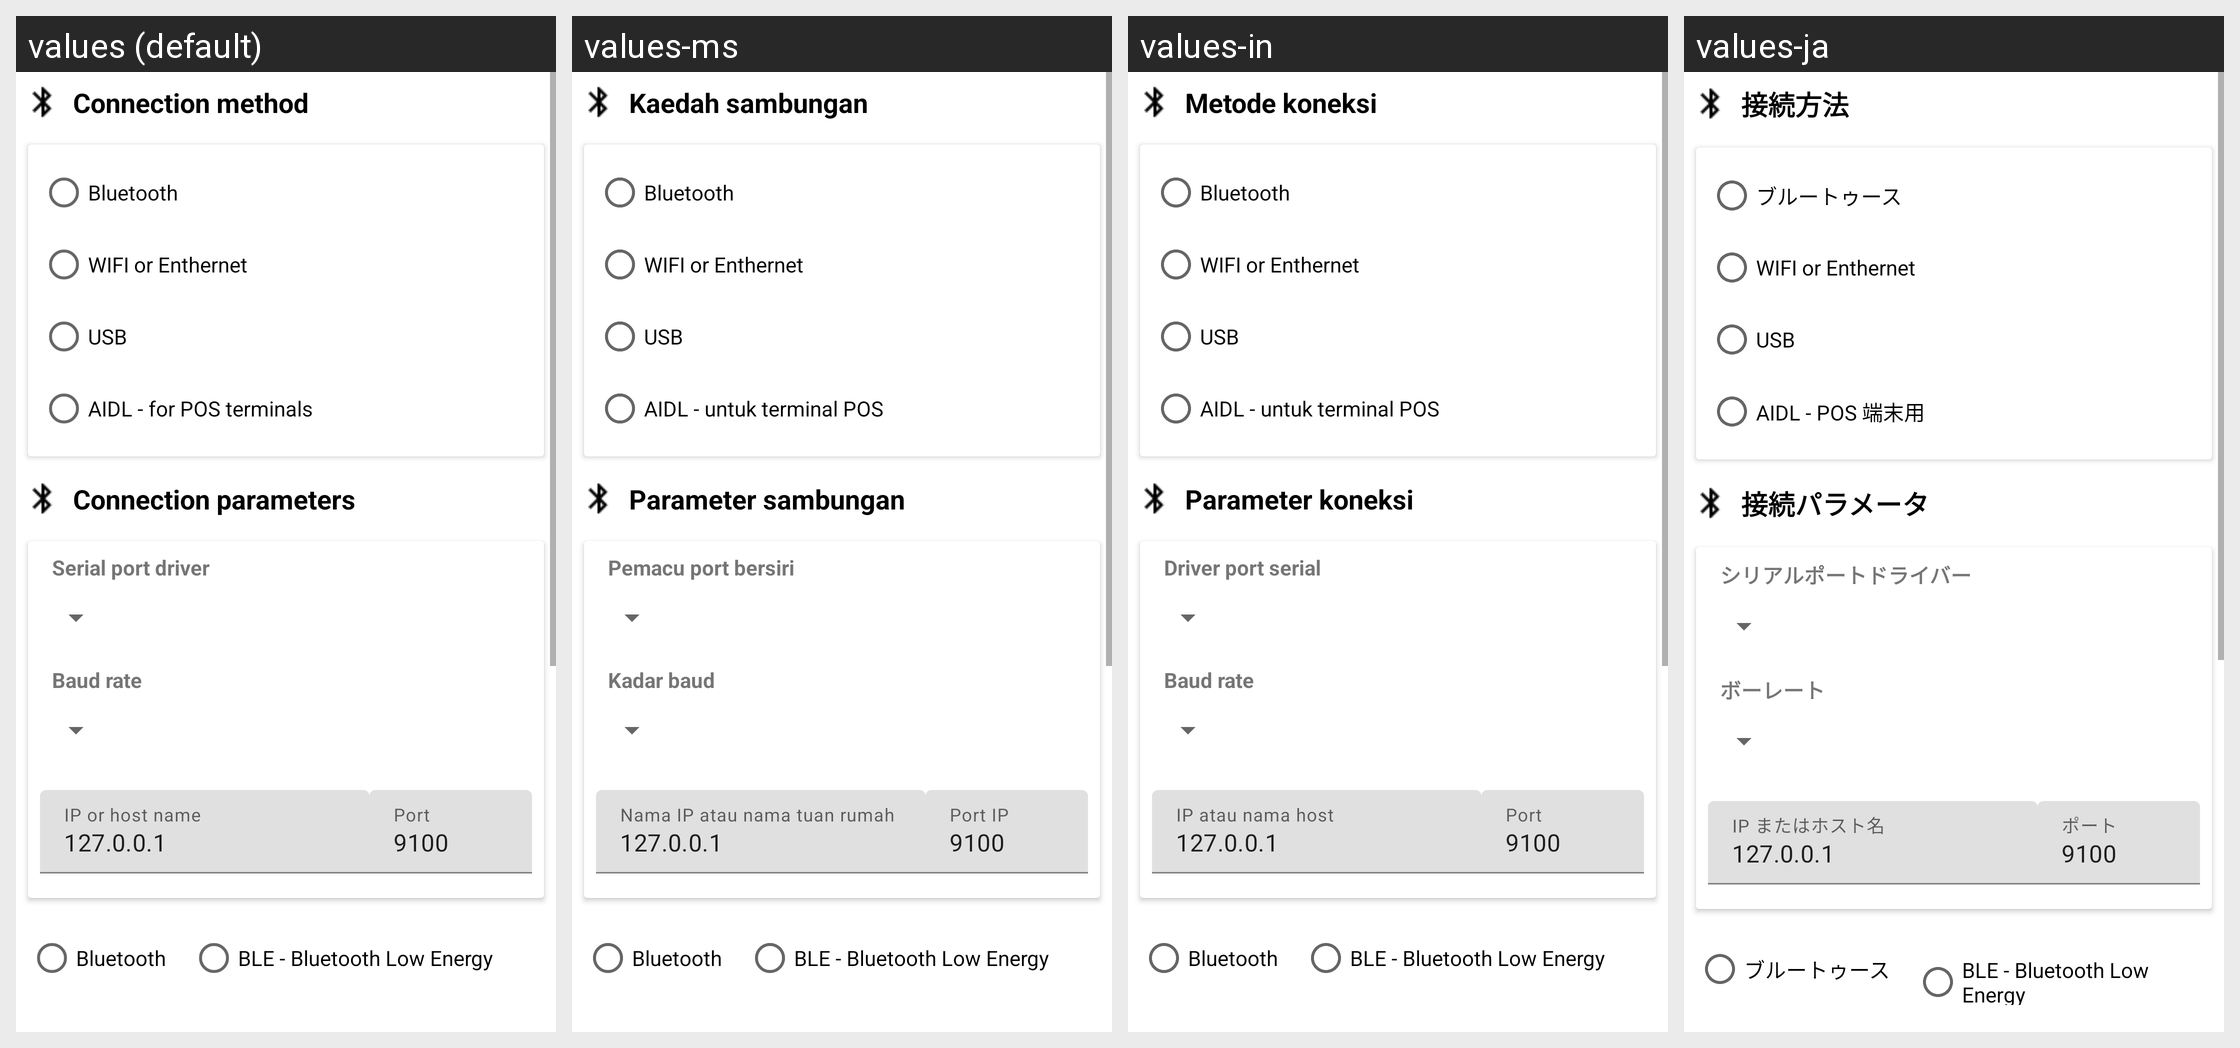

Locale-by-locale string values for the Android screen shown in this grid:
Android screen res/layout/activity_magic.xml rendered under 4 locales, left to right: values (default), values-ms, values-in, values-ja. Device: Nexus 5 (rendered at 1080×1920; each locale shown at half size, 540×960, under a caption strip naming it); theme AppTheme.
Other locales in the repository, not shown: values-af, values-am, values-ar, values-as, values-az, values-be, values-bg, values-bn, values-bs, values-ca, values-cs, values-da, values-de, values-el, values-en-rAU, values-en-rCA, values-en-rGB, values-en-rXC, values-es, values-es-rUS, values-et, values-eu, values-fa, values-fi, values-fr, values-fr-rCA, values-gl, values-gu, values-hi, values-hr, values-hu, values-hy, values-is, values-it, values-iw, values-ka, values-kk, values-km, values-kn, values-ko, values-ky, values-lo, values-lt, values-lv, values-mk, values-ml, values-mn, values-mr, values-my, values-nb, values-ne, values-nl, values-or, values-pa, values-pl, values-pt, values-pt-rBR, values-pt-rPT, values-ro, values-ru, values-si, values-sk, values-sl, values-sq, values-sr, values-sv, values-sw, values-ta, values-te, values-th, values-tl, values-tr, values-tr-rTR, values-uk, values-ur, values-uz, values-vi, values-zh-rCN, values-zh-rHK, values-zh-rTW, values-zu.
Strings drawn on this screen, with the default value and each locale's value (text and hints the layout hard-codes, and strings that could not be matched under every locale, appear in the picture but are not listed):

panel_transport_title
  values: Connection method
  values-ms: Kaedah sambungan
  values-in: Metode koneksi
  values-ja: 接続方法

bluetooth
  values: Bluetooth
  values-ms: Bluetooth
  values-in: Bluetooth
  values-ja: ブルートゥース

wifi_or_enthernet
  values: WIFI or Enthernet
  values-ms: WIFI or Enthernet  [not translated; the default value is used]
  values-in: WIFI or Enthernet  [not translated; the default value is used]
  values-ja: WIFI or Enthernet  [not translated; the default value is used]

usb
  values: USB
  values-ms: USB  [not translated; the default value is used]
  values-in: USB  [not translated; the default value is used]
  values-ja: USB  [not translated; the default value is used]

AIDL
  values: AIDL - for POS terminals
  values-ms: AIDL - untuk terminal POS
  values-in: AIDL - untuk terminal POS
  values-ja: AIDL - POS 端末用

panel_connect_param_title
  values: Connection parameters
  values-ms: Parameter sambungan
  values-in: Parameter koneksi
  values-ja: 接続パラメータ

serial_port_driver
  values: Serial port driver
  values-ms: Pemacu port bersiri
  values-in: Driver port serial
  values-ja: シリアルポートドライバー

baud_rate
  values: Baud rate
  values-ms: Kadar baud
  values-in: Baud rate
  values-ja: ボーレート

editLan_ip_hint
  values: IP or host name
  values-ms: Nama IP atau nama tuan rumah
  values-in: IP atau nama host
  values-ja: IP またはホスト名

editLan_ip_init
  values: 127.0.0.1
  values-ms: 127.0.0.1  [not translated; the default value is used]
  values-in: 127.0.0.1  [not translated; the default value is used]
  values-ja: 127.0.0.1  [not translated; the default value is used]

editPort_hint
  values: Port
  values-ms: Port IP
  values-in: Port
  values-ja: ポート

editPort_inital
  values: 9100
  values-ms: 9100  [not translated; the default value is used]
  values-in: 9100  [not translated; the default value is used]
  values-ja: 9100  [not translated; the default value is used]

ble_bluetooth_low_energy
  values: BLE - Bluetooth Low Energy
  values-ms: BLE - Bluetooth Low Energy  [not translated; the default value is used]
  values-in: BLE - Bluetooth Low Energy  [not translated; the default value is used]
  values-ja: BLE - Bluetooth Low Energy  [not translated; the default value is used]
